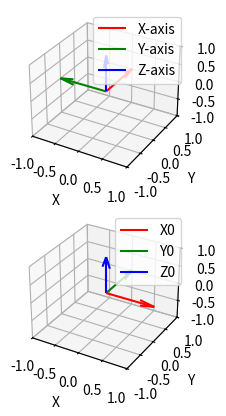

Reproduce this figure in Python.
import numpy as np 
import matplotlib.pyplot as plt
np.set_printoptions(suppress=True)

# angles in radians
theta_1 = np.deg2rad(90)
theta_2 = np.deg2rad(-45)
theta_3 = np.deg2rad(0)
theta_4 = np.deg2rad(45)

rot_z_theta_1 = np.array([[ np.cos(theta_1), -np.sin(theta_1),0 ],
                        [ np.sin(theta_1), np.cos(theta_1), 0],
                        [ 0, 0, 1]]) 

rot_y_theta_2 = np.array([[ np.cos(theta_2), 0, np.sin(theta_2)],
                        [ 0, 1, 0],
                        [ -np.sin(theta_2), 0, np.cos(theta_2)]]) 
rot_y_theta_3 = np.array([[ np.cos(theta_3), 0, np.sin(theta_3)],
                        [ 0, 1, 0],
                        [ -np.sin(theta_3), 0, np.cos(theta_3)]]) 
rot_y_theta_4 = np.array([[ np.cos(theta_4), 0, np.sin(theta_4)],
                        [ 0, 1, 0],
                        [ -np.sin(theta_4), 0, np.cos(theta_4)]]) 
eye = np.array([[ 1, 0, 0],
                        [ 0, 1, 0],
                        [ 0, 0, 1]]) 

# tool frame w.r.t the base frame

rot_0_5 = np.matmul(np.matmul(np.matmul(np.matmul(eye,rot_z_theta_1),rot_y_theta_2),rot_y_theta_3),rot_y_theta_4)

# print the final rotation matrix
print(rot_0_5)

origin = np.zeros(3)
x0 = np.transpose(np.array([1,0,0]))
y0 = np.transpose(np.array([0,1,0]))
z0 = np.transpose(np.array([0,0,1]))
x_axis = np.matmul(rot_0_5,x0)
y_axis = np.matmul(rot_0_5,y0)
z_axis = np.matmul(rot_0_5,z0)
print(x_axis)
print(y_axis)
print(z_axis)

# Visualize the coordinate frame
fig = plt.figure()

ax = fig.add_subplot(211, projection='3d')
ax.quiver(*origin, *x_axis, color='r', label='X-axis')
ax.quiver(*origin, *y_axis, color='g', label='Y-axis')
ax.quiver(*origin, *z_axis, color='b', label='Z-axis')
ax.set_xlim(-1, 1)
ax.set_ylim(-1, 1)
ax.set_zlim(-1, 1)
ax.set_xlabel('X')
ax.set_ylabel('Y')
ax.set_zlabel('Z')
ax.legend()

ax = fig.add_subplot(212, projection='3d')
ax.quiver(*origin, *x0, color='r', label='X0')
ax.quiver(*origin, *y0, color='g', label='Y0')
ax.quiver(*origin, *z0, color='b', label='Z0')

ax.set_xlim(-1, 1)
ax.set_ylim(-1, 1)
ax.set_zlim(-1, 1)
ax.set_xlabel('X')
ax.set_ylabel('Y')
ax.set_zlabel('Z')
ax.legend()

plt.show()
